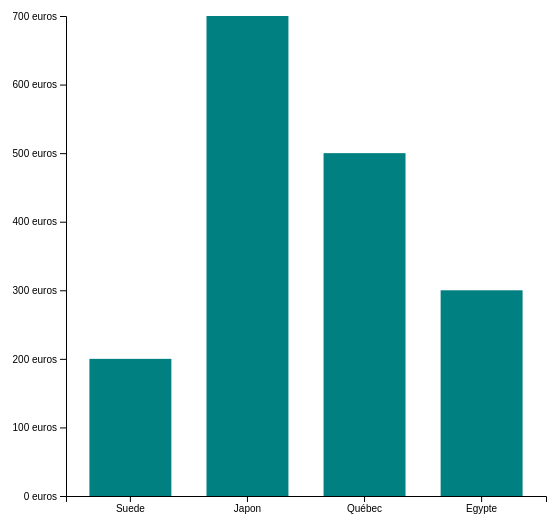
D3 v5 page, settled after 360 driven frames (6 s of simulated time); the page loaded 1 data file(s).


// ── app3.js
const svg=d3.select('.box').append('svg').attr('width',600).attr('height',600).style('background','White');
const margin={top:20,right: 20,bottom :20,left:100};
const graphW=600-margin.left-margin.right;
const graphH=600-margin.top-margin.left;
const g=svg.append('g').attr('width',graphW).attr('height',graphH).attr('transform',`translate(${margin.left}, ${margin.top})`);
const gX=g.append('g');
const gY=g.append('g');
d3.json('datas.json').then(d => { 
    const dmin=d3.min(d,data => data.prix);
    const dmax=d3.max(d,data => data.prix);
    const x=d3.scaleBand().domain(d.map (item => item.nom)).range([0,480]).paddingInner(0.3).paddingOuter(0.2);
    const y=d3.scaleLinear().domain([0,dmax]).range([graphH,0]);
    g.selectAll('rect')
       .data(d)
       .attr('x',d => x(d.nom))
       .attr('width',x.bandwidth)
       .attr('height', d => graphH-y(d.prix))
       .attr('y', function(d){return y(d.prix)})
       .attr('fill', 'teal')
       .enter()
       .append('rect')
       .attr('fill', 'teal')
      //.attr('width',50)
       .attr('width',x.bandwidth())
       .attr('height', d => graphH-y(d.prix))
       .attr('y', function(d){return y(d.prix)})
      // .attr('x', (d,i) => i*75);
       .attr('x',d => x(d.nom));
    const axeX=d3.axisBottom(x);
    const axeY=d3.axisLeft(y).ticks(5).tickFormat(d => d+' euros');
    gX.call(axeX);
    gX.attr('transform',`translate (0,${graphH})`);
    gY.call(axeY);
})

### data: datas.json
[
 {
  "nom": "Suede",
  "prix": 200
 },
 {
  "nom": "Japon",
  "prix": 700
 },
 {
  "nom": "Québec",
  "prix": 500
 },
 {
  "nom": "Egypte",
  "prix": 300
 }
]